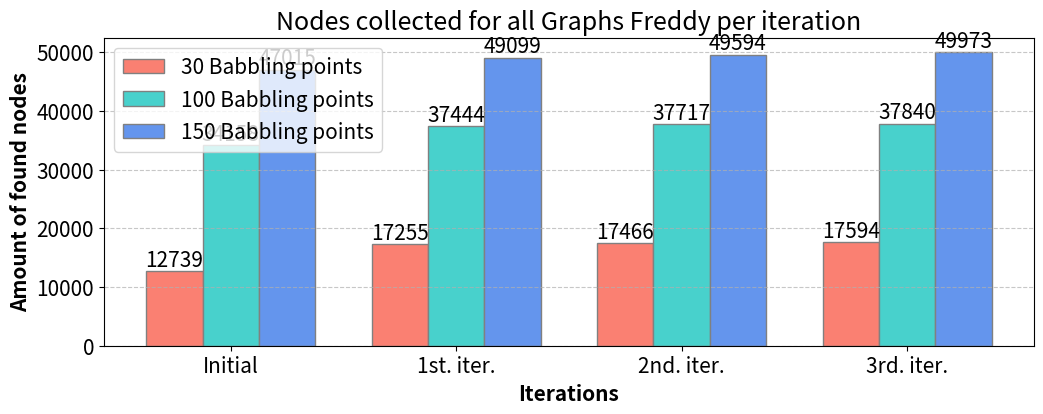

The matplotlib source for this figure:
import matplotlib.pyplot as plt
import numpy as np
plt.rcParams.update({"font.size": 15})

def plot_robot_barplots(data_matrix, title=''):
    barWidth = 0.25
    fig, ax = plt.subplots(figsize=(12, 4))
    # Set position of bar on X axis
    br1 = np.arange(len(data_matrix[0]))
    br2 = [x + barWidth for x in br1]
    br3 = [x + barWidth for x in br2]

    # Make the plot
    plt.bar(br1, data_matrix[0], color ='salmon', width=barWidth,
            edgecolor='grey', label='30 Babbling points')
    plt.bar(br2, data_matrix[1], color ='mediumturquoise', width=barWidth,
            edgecolor='grey', label='100 Babbling points')
    plt.bar(br3, data_matrix[2], color ='cornflowerblue', width=barWidth,
            edgecolor='grey', label='150 Babbling points')

    # Adding annotations on top of the bars
    for i, values in enumerate(data_matrix):
        for j, value in enumerate(values):
            plt.text(br1[j] + i * barWidth, value + 0.2, f'{value}', ha='center', va='bottom', color='black')

    # Adding Xticks
    plt.xlabel('Iterations', fontweight='bold', fontsize=15)
    plt.ylabel('Amount of found nodes', fontweight='bold', fontsize=15)
    plt.xticks([r + barWidth for r in range(len(data_matrix[0]))],
               ['Initial', '1st. iter.', '2nd. iter.', '3rd. iter.'])
    plt.grid(axis='y', linestyle='--', alpha=0.7)
    plt.legend()
    plt.title(title)
    plt.savefig(f'{title}.pdf', format='pdf')
    plt.show()

def plot_robot_heatmaps(robot_data, time_vector, feature_labels, cmap='viridis', title=''):
    """
    Plot heatmaps for each robot's feature.

    Parameters:
    - robot_data: Dictionary containing data for each robot
    - time_vector: List or array containing time values
    - feature_labels: List or array containing feature labels
    - cmap: Colormap to use for the heatmaps (default is 'viridis')
    - title: Title for the overall plot
    """
    # Find the overall minimum and maximum values across all data
    overall_min = min(np.min(data[0]) for data in robot_data.values())
    overall_max = max(np.max(data[0]) for data in robot_data.values())

    # Create subplots with 1 row and 'n' columns, where 'n' is the number of robots
    num_robots = len(robot_data)
    fig, axes = plt.subplots(1, num_robots, figsize=(3.5 * num_robots, 3))

    for i, (robot, data) in enumerate(robot_data.items()):
        # Extract data for the current robot
        data_array = np.array(data[0])

        # Plot heatmap for the current robot with consistent scale
        heatmap = axes[i].imshow(data_array, cmap=cmap, vmin=overall_min, vmax=overall_max)

        # Set axis labels based on input feature_labels and time_vector
        axes[i].set_xticks(np.arange(len(time_vector)))
        axes[i].set_xticklabels(time_vector)
        axes[i].set_yticks(np.arange(len(feature_labels)))
        axes[i].set_yticklabels(feature_labels)

        # Annotate each square with the respective value and increase font size
        for row in range(len(feature_labels)):
            for col in range(len(time_vector)):
                axes[i].text(col, row, f'{data_array[row, col]:.2f}', ha='center', va='center', color='w', fontsize=20)

        # Add x-axis label for each subplot
        if i == 1:
            axes[i].set_xlabel('Amount of babbling points', fontweight='bold', fontsize=20, labelpad=30)
        axes[i].set_title(robot)

    # Adjust layout for better spacing
    plt.tight_layout()

    # Add a single colorbar to the right of heatmaps
    cbar = fig.colorbar(heatmap, ax=axes, orientation='vertical', pad=0.05, fraction=0.05)

    # Add a title to the overall plot
    fig.suptitle(title, fontsize=20, fontweight='bold')
    plt.savefig(f'{title}.pdf', format='pdf')
    # Show the plot
    # plt.show()

if __name__ == "__main__":

    # Example data structure with signals matrices
    data_babbling_time = {
        'QTrobot': [
            [[1.686, 1.348, 1.112],
             [4.075, 3.877, 4.110],
             [6.017, 5.752, 6.977]]
        ],
        'NAO': [
            [[0.818, 0.825, 0.811],
             [2.830, 2.890, 2.813],
             [4.589, 4.593, 4.639]]
        ],
        'Freddy': [
            [[2.729, 2.325, 0],
             [8.832, 8.423, 0],
             [12.074, 12.468, 0]]
        ]
    }

    babbled_points = [30, 100, 150]
    feature_labels = ['Left', 'Right', 'Head']

    # plot_robot_heatmaps(data_babbling_time, babbled_points, feature_labels, "plasma", "Babbling Time in minutes for each robot")

    data_iterations_time = {
        'QTrobot': [
            [[8.742, 54.489, 116.001],
             [33.439, 32.558, 28.568],
             [11.833, 14.516, 12.851],
             [10.862, 12.224, 10.590]]
        ],
        'NAO': [
            [[10.113, 89.601, 171.253],
             [70.694, 78.652, 56.398],
             [32.635, 27.574, 28.418],
             [15.181, 16.762, 18.417]]
        ],
        'Freddy': [
            [[23.625, 326.525, 750.786],
             [21.174, 114.868, 97.970],
             [22.714, 39.327, 22.943],
             [9.244, 21.855, 18.226]]]
    }

    babbled_points = [30, 100, 150]
    feature_labels = ['Initial', '1st it.', '2nd it.', '3rd it.']
    # plot_robot_heatmaps(data_iterations_time, babbled_points, feature_labels, "plasma", "Time to iterate over the Graphs in minutes")

    QTrobot_data = np.array([[2286, 5315, 6869],
                             [4631, 6682, 8039],
                             [5032, 7047, 8267],
                             [5260, 7387, 8477]])
    NAO_data = np.array([[3874, 9275, 11622],
                         [6722, 11335, 13283],
                         [7803, 11989, 13955],
                         [8404, 12307, 14197]])
    Freddy_data = np.array([[253 + 694 + 1195 + 1375 + 1454 + 1535 + 228 + 626 + 1100 + 1298 + 1422 + 1559,
                             313 + 1085 + 3464 + 4164 + 4478 + 4798 + 313 + 1095 + 2877 + 3558 + 3840 + 4173,
                             317 + 1193 + 4098 + 5106 + 5842 + 5942 + 323 + 1194 + 4531 + 5684 + 6222 + 6563],

                            [260 + 718 + 1380 + 1711 + 1978 + 2254 + 239 + 675 + 1365 + 1759 + 2243 + 2673,
                             316 + 1098 + 3589 + 4491 + 4943 + 5426 + 315 + 1102 + 3021 + 3829 + 4369 + 4945,
                             317 + 1193 + 4186 + 5315 + 5895 + 6362 + 325 + 1197 + 4636 + 5927 + 6618 + 7128],

                            [260 + 718 + 1389 + 1733 + 2012 + 2303 + 239 + 677 + 1368 + 1765 + 2271 + 2731,
                             316 + 1098 + 3598 + 4500 + 4995 + 5503 + 315 + 1107 + 3034 + 3846 + 4409 +  4996,
                             317 + 1193 + 4207 + 5349 + 5939 + 6436 + 325 + 1198 + 4659 + 5975 + 6709 + 7287],

                            [260 + 718 + 1403 + 1744 + 2032 + 2329 + 239 + 681 + 1371 + 1776 + 2290 + 2751,
                             316 + 1098 + 3598 + 4500 + 5023 + 5544 + 315 + 1107 + 3038 + 3855 + 4421 + 5025,
                             317 + 1193 + 4224 + 5401 + 6010 + 6531 + 325 + 1199 + 4673 + 6011 + 6751 + 7338]])


    # plot_robot_barplots(QTrobot_data.T, "Amount of nodes collected in all Graphs for QTrobot per iteration")
    # plot_robot_barplots(NAO_data.T, "Amount of nodes collected in all Graphs for NAO per iteration")
    plot_robot_barplots(Freddy_data.T, "Nodes collected for all Graphs Freddy per iteration")

